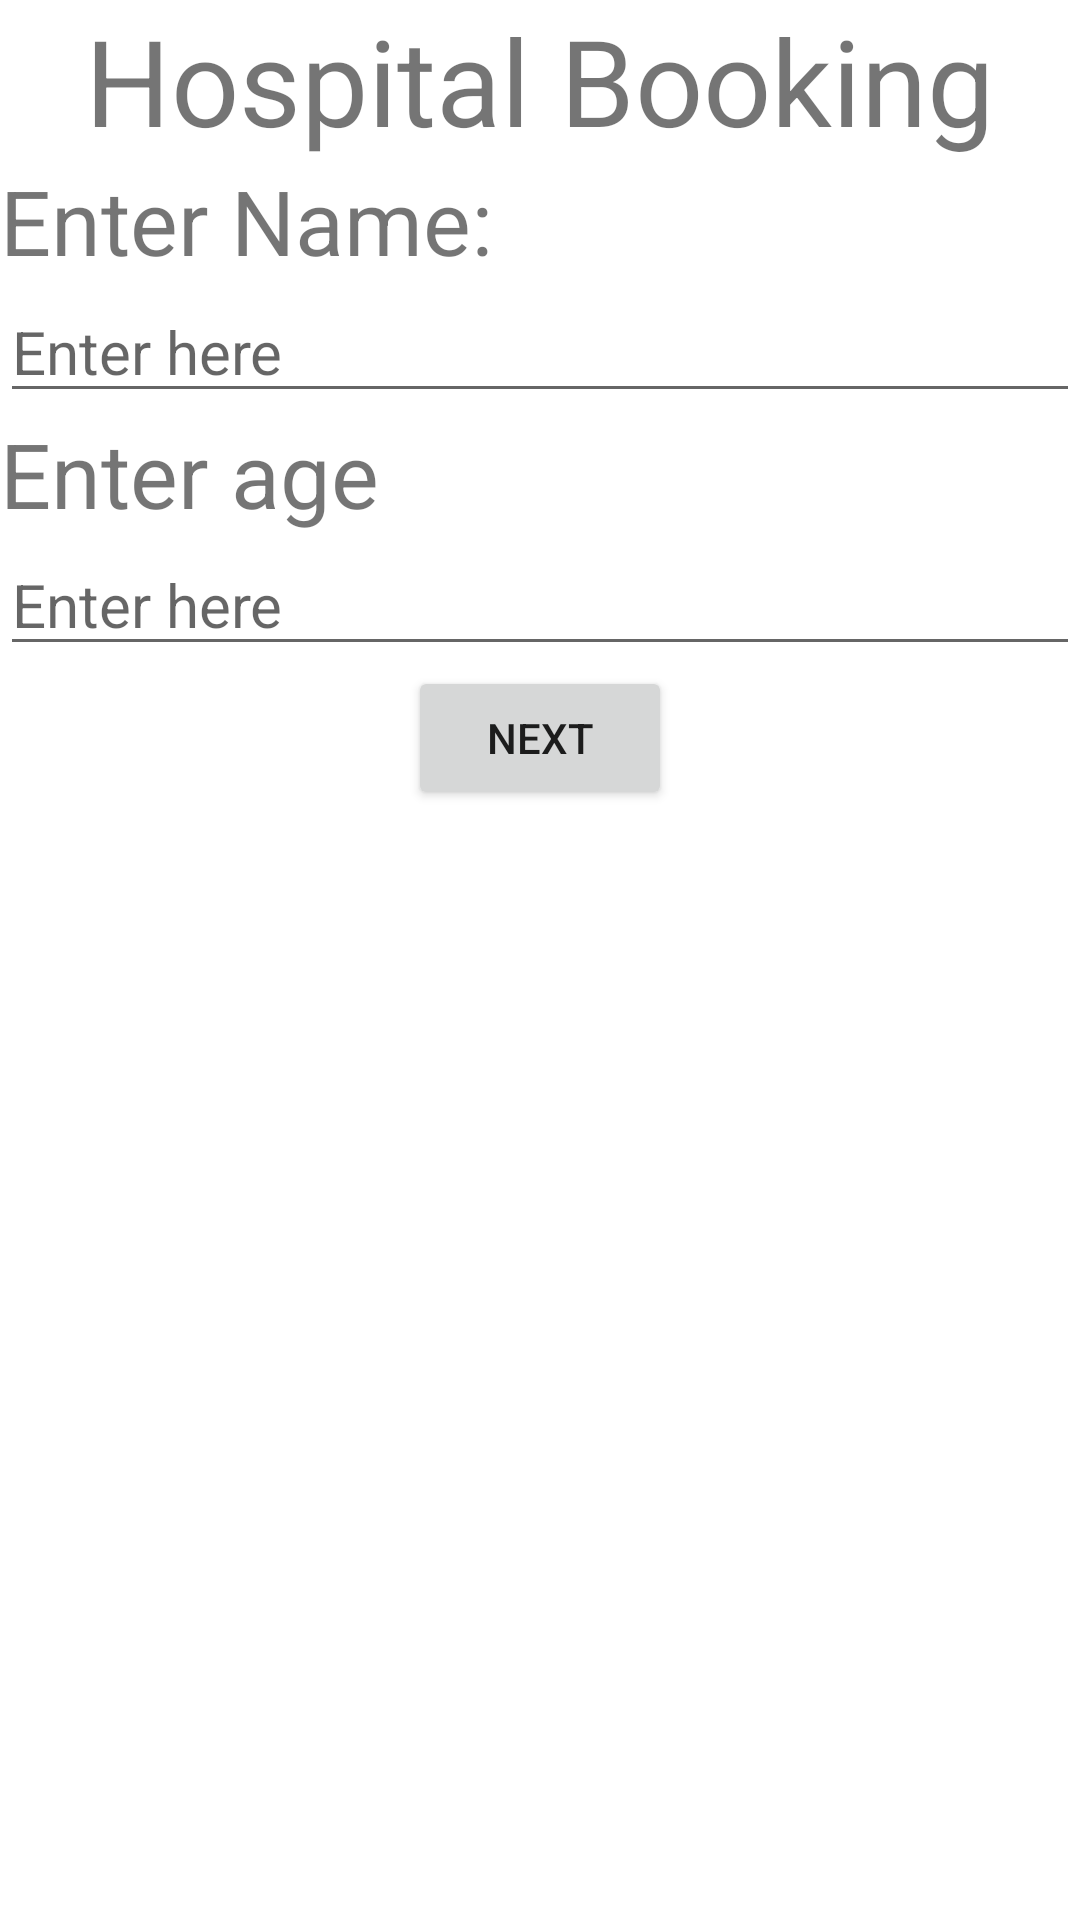

Here is an Android app screen rendered from its layout file. Give the layout XML and the strings, colors and styles it references.
<!-- AndroidManifest.xml: application theme Theme.SmsInt -->
<!-- res/layout/activity_main.xml -->
<?xml version="1.0" encoding="utf-8"?>
<LinearLayout xmlns:android="http://schemas.android.com/apk/res/android"
    xmlns:app="http://schemas.android.com/apk/res-auto"
    xmlns:tools="http://schemas.android.com/tools"
    android:layout_width="match_parent"
    android:layout_height="match_parent"
    tools:context=".MainActivity"
    android:orientation="vertical">
    <TextView
        android:layout_width="wrap_content"
        android:layout_height="wrap_content"
        android:text="Hospital Booking"
        android:textSize="40dp"
        android:layout_gravity="center_horizontal"/>
    <TextView
        android:layout_width="wrap_content"
        android:layout_height="wrap_content"
        android:text="Enter Name:"
        android:textSize="30dp"/>
    <EditText
        android:id="@+id/name"
        android:layout_width="match_parent"
        android:layout_height="wrap_content"
        android:hint="Enter here"
        android:textSize="20dp"/>
    <TextView
        android:layout_width="wrap_content"
        android:layout_height="wrap_content"
        android:text="Enter age"
        android:textSize="30dp"/>
    <EditText
        android:id="@+id/age"
        android:layout_width="match_parent"
        android:layout_height="wrap_content"
        android:textSize="20dp"
        android:hint="Enter here"/>
    <Button
        android:id="@+id/next"
        android:layout_width="wrap_content"
        android:layout_height="wrap_content"
        android:text="Next"
        android:layout_gravity="center_horizontal"/>


</LinearLayout>
<!-- resources referenced by this layout -->
<resources>
  <style name="Theme.SmsInt" parent="Theme.MaterialComponents.DayNight.DarkActionBar">
          
          <item name="colorPrimary">@color/purple_500</item>
          <item name="colorPrimaryVariant">@color/purple_700</item>
          <item name="colorOnPrimary">@color/white</item>
          
          <item name="colorSecondary">@color/teal_200</item>
          <item name="colorSecondaryVariant">@color/teal_700</item>
          <item name="colorOnSecondary">@color/black</item>
          
          <item name="android:statusBarColor">?attr/colorPrimaryVariant</item>
          
      </style>
  <!-- not gathered from this repository: default colours our renderer supplied (Android Studio template values) -->
  <color name="purple_500">#FF6200EE</color>
  <color name="purple_700">#FF3700B3</color>
  <color name="teal_200">#FF03DAC5</color>
  <color name="teal_700">#FF018786</color>
  <color name="black">#FF000000</color>
  <color name="white">#FFFFFFFF</color>
</resources>
